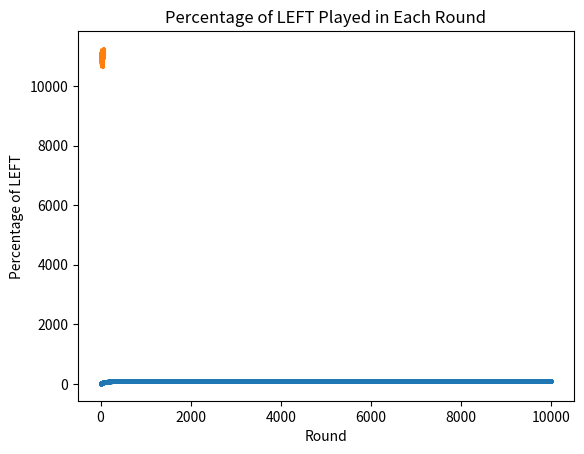

Python code for this plot:
import random
import matplotlib.pyplot as plt

# Define the number of agents
N_AGENTS = 100

# Number of episodes
N_EPISODES = 10000

# Define the exploration rate
EXP_RATE = 0.05

class PrisonersDilemma:
    """Class representing the Prisoner's Dilemma game."""

    def __init__(
            self,
            payoffs,
            num_agents: int = 100,
            num_episodes: int = 10000,
            exploration_rate: float = 0.05,
    ):
        """
        Initialize the PrisonersDilemma instance.

        Args:
            payoffs (list): Payoff values for different choices in the game.
            num_agents (int): Number of agents in the game.
            num_episodes (int): Number of episodes to run the game.
            exploration_rate (float): Exploration rate for agents' action selection.
        """
        self.num_agents = num_agents
        self.num_episodes = num_episodes
        self.exploration_rate = exploration_rate

        # Define the rewards for different choices
        s, p, r, t = payoffs
        self.rewards = {
            ('LEFT', 'LEFT'): (p, p),
            ('RIGHT', 'RIGHT'): (r, r),
            ('LEFT', 'RIGHT'): (t, s),
            ('RIGHT', 'LEFT'): (s, t)
        }

        # Define the initial accumulated rewards for each agent's strategy
        self.rewards_accumulated = dict()
        self.rewards_history = dict()
        self.strategies_history = dict()
        for agent_id in range(num_agents):
            self.rewards_accumulated[agent_id] = {
                'LEFT': 0,
                'RIGHT': 0
            }
            self.rewards_history[agent_id] = list()
            self.strategies_history[agent_id] = list()

        # Define a list to track the percentage of LEFT played in each round
        self.left_percentage_rounds = list()

        # Define a list to store the top 5 agents' IDs
        self.top_agents = list()

    def q_learning(
            self,
            agent_rewards,
            opponent_rewards,
    ) -> tuple[str, str]:
        """
        Perform Q-learning to determine the actions of an agent and its opponent.

        Args:
            agent_rewards (dict): Accumulated rewards for the agent's strategy.
            opponent_rewards (dict): Accumulated rewards for the opponent's strategy.

        Returns:
            tuple[str, str]: Chosen actions for the agent and opponent.
        """
        agent_action = max(agent_rewards,
                           key=agent_rewards.get) if random.random() > self.exploration_rate else random.choice(
            ['LEFT', 'RIGHT'])
        opponent_action = max(opponent_rewards,
                              key=opponent_rewards.get) if random.random() > self.exploration_rate else random.choice(
            ['LEFT', 'RIGHT'])

        return agent_action, opponent_action

    def run_single_episode(
            self,
            episode: int,
    ) -> None:
        """
        Run a single episode of the game.

        Args:
            episode (int): Episode number.
        """
        # Track the number of agents choosing LEFT in the current round
        left_count = 0

        # Define a list to store the agent_id already played
        already_played = []

        # Iterate over all agents
        for agent_id in range(self.num_agents):
            if agent_id in already_played:
                # agent has already played in this episode
                continue

            # Select opponent agent randomly
            opponent_id = random.choice(list(range(agent_id + 1, self.num_agents)))

            while (opponent_id == agent_id) or (opponent_id in already_played):
                opponent_id = random.choice(list(range(agent_id + 1, self.num_agents)))

            already_played.extend([agent_id, opponent_id])

            # Retrieve the accumulated rewards for the agent and opponent
            agent_rewards, opponent_rewards = self.rewards_accumulated[agent_id], self.rewards_accumulated[opponent_id]

            # Select actions for the agent and opponent based on accumulated rewards and exploration rate
            if episode == 0:
                agent_action, opponent_action = ['RIGHT', 'RIGHT']
            else:
                agent_action, opponent_action = self.q_learning(agent_rewards, opponent_rewards)
            # Get the rewards for the chosen actions
            reward_agent, reward_opponent = self.rewards[(agent_action, opponent_action)]

            # Store rewards and strategies of the two agents that played
            self.rewards_history[agent_id].append(reward_agent)
            self.rewards_history[opponent_id].append(reward_opponent)
            self.strategies_history[agent_id].append(agent_action)
            self.strategies_history[opponent_id].append(opponent_action)

            # update average rewards from each action/strategy
            self.rewards_accumulated[agent_id][agent_action] = update_mean(
                self.rewards_accumulated[agent_id][agent_action],
                reward_agent,
                self.strategies_history[agent_id].count(agent_action)
            )

            self.rewards_accumulated[opponent_id][opponent_action] = update_mean(
                self.rewards_accumulated[opponent_id][opponent_action],
                reward_opponent,
                self.strategies_history[opponent_id].count(opponent_action)
            )

            # Increment the left_count if agent chooses LEFT
            if agent_action == 'LEFT':
                left_count += 1
            if opponent_action == 'LEFT':
                left_count += 1

        # Calculate the percentage of LEFT being played in the current round
        left_percentage = (left_count / self.num_agents) * 100
        self.left_percentage_rounds.append(left_percentage)

        assert len(already_played) == self.num_agents

    def run_multi_episodes(self) -> None:
        """Run multiple episodes of the game."""
        for episode in range(self.num_episodes):
            self.run_single_episode(episode)

    def plot_all(self) -> None:
        """Plot the percentage of LEFT played in each round and save the plot as 'all.png'."""
        plt.plot(range(1, self.num_episodes + 1), self.left_percentage_rounds, linestyle="", marker="o", markersize=2)
        plt.xlabel('Round')
        plt.ylabel('Percentage of LEFT')
        plt.title('Percentage of LEFT Played in Each Round')
        plt.savefig('all.png', dpi=150)
        plt.show()

        agent_totals = [sum(self.rewards_history[agent_id]) for agent_id in range(self.num_agents)]
        plt.plot(range(self.num_agents), agent_totals)
        plt.savefig('payoffs.png', dpi=150)
        plt.show()

    def top_bottom_agents(self):
        """Print information about the top and bottom 5 agents based on accumulated rewards."""
        top_agents = sorted(range(self.num_agents),
                            key=lambda agent_id: sum(self.rewards_history[agent_id]), reverse=True)[:5]
        bottom_agents = sorted(range(self.num_agents),
                               key=lambda agent_id: sum(self.rewards_history[agent_id]), reverse=False)[:5]

        for i, agent_id in enumerate(top_agents + bottom_agents):
            is_top_agent = agent_id in top_agents
            agents_info(self.strategies_history, self.rewards_history, agent_id, is_top_agent)


def update_mean(previous_mean, new_value, n_episodes) -> float:
    """
    Update the mean value based on a new value and the number of episodes.

    Args:
        previous_mean (float): Previous mean value.
        new_value (float): New value to be incorporated into the mean.
        n_episodes (int): Number of episodes.

    Returns:
        float: Updated mean value.
    """
    return previous_mean + (new_value - previous_mean) / (n_episodes + 1)


def agents_info(
        strategies_history,
        rewards_history,
        agent_id,
        is_top_agent: bool,
) -> None:
    """
    Print information about an agent's strategies and rewards.

    Args:
        strategies_history (dict): Dictionary containing agents' strategy histories.
        rewards_history (dict): Dictionary containing agents' reward histories.
        agent_id (int): ID of the agent.
        is_top_agent (bool): Flag indicating whether the agent is a top agent or bottom agent.
    """
    left_count = strategies_history[agent_id].count('LEFT')
    right_count = strategies_history[agent_id].count('RIGHT')
    left_total = 0
    for reward, strategy in zip(rewards_history[agent_id], strategies_history[agent_id]):
        if strategy == 'LEFT':
            left_total += reward
    right_total = 0
    for reward, strategy in zip(rewards_history[agent_id], strategies_history[agent_id]):
        if strategy == 'RIGHT':
            right_total += reward
    total_score = left_total + right_total

    agent_type = "Top" if is_top_agent else "Bottom"
    print(f"{agent_type} Agent (ID: {agent_id}): Total Score = {total_score}, \n"
          f"LEFT Count = {left_count}, RIGHT Count = {right_count}, \n"
          f"LEFT Rewards = {left_total}, RIGHT Rewards = {right_total}, \n"
          f"LEFT Average = {left_total / left_count:.4f}, RIGHT Average = {right_total / right_count:.4f}")

    print(strategies_history[agent_id])


if __name__ == "__main__":
    PAYOFFS = [0, 1, 3, 5]
    random.seed(42)
    PD = PrisonersDilemma(PAYOFFS)
    PD.run_multi_episodes()
    PD.plot_all()
    PD.top_bottom_agents()
